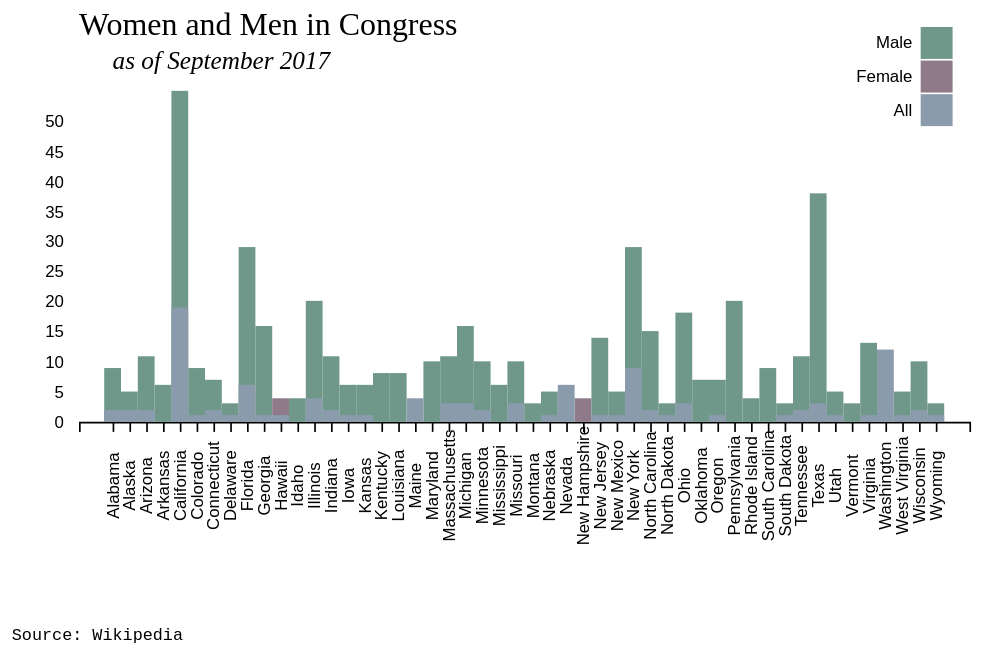
D3 v4 page, settled after 360 driven frames (6 s of simulated time); the page loaded 1 data file(s).


		let getData = function(){
			let request = new XMLHttpRequest();
			request.open('GET', 'congress.json', true);
			request.onload = function() {
				if (request.status >= 200 && request.status < 400) {
					let data = JSON.parse(request.responseText);
					return createPopChart(data);
				} else {
					console.log("error!");

			}
		};
			request.onerror = function() {
				console.log("connection error!");
			};

			request.send();
		};

		// kick off chart creation
		function createPopChart(data) {
			createTitle(data);
			createSubtitle(data);
			createSource(data);

			paintPopChart(data);
		}

		// note - can we build the chart using smaller functions
		function paintPopChart(targetData) {
			// chart constants
			let svg = d3.select(".chart"),
				margin = {top: 70, right: 20, bottom: 40, left: 50},
				width = 600 - margin.left - margin.right,
				height = 300 - margin.top - margin.bottom,
				g = svg.append("g").attr("transform", "translate(" + margin.left + "," +margin.top + ")");

			// define chart scales
			let x = d3.scaleBand().rangeRound([0, width]).padding(0.05),
					y = d3.scaleLinear().rangeRound([height, 0]);
			x.domain(targetData.data.map(function(d) { return d.state; }));
			y.domain([0, 53]);

			//define x axis
			g.append("g")
				.attr("class", "x-axis")
				.attr("transform", "translate(0," + height + ")")
			.call(d3.axisBottom(x))
				.append("text")
				.attr("y", 30)
				.attr("x", 400)
				.attr("dy", "0.5em")
				.style("fill", "black");

			// transform text on x axis
			g.selectAll(".x-axis text")
				.style("transform", "translateY(38px) translateX(-13px) rotate(-90deg)");

			// define y axis
			g.append("g")
				.attr("class", "axis axis-y")
				.style("stroke-width", "0")
				.call(d3.axisLeft(y));

			// define majority bar stack
			g.selectAll(".bar2")
				.data(targetData.data)
				.enter()
				.append("rect")
				.attr("class", "bar2")
				.attr("x", function(d) { return x(d.state); })
				.attr("y", function(d, i) { return y(evaluateSecondaryPopVals(i)); })
				.attr("height", function(d, i) { return height - y(evaluateSecondaryPopVals(i)); })
				.attr("width", x.bandwidth())
				.style("fill", function(d, i) { return evaluateSecondaryColorVals(i); });

			// define minority bar stack
			g.selectAll(".bar1")
				.data(targetData.data)
				.enter()
				.append("rect")
				.attr("class", "bar1")
				.attr("x", function(d) { return x(d.state); })
				.attr("y", function(d, i) { return y(evaluatePrimaryPopVals(i)); })
				.attr("height", function(d, i) { return height - y(evaluatePrimaryPopVals(i)) ;})
				.attr("width", x.bandwidth())
				.style("fill", targetData.colors[0]);

			// define legend element
			let legend = g.append("g")
				.attr("font-family", "sans-serif")
				.attr("font-size", 10)
				.attr("text-anchor", "end")
				.selectAll("g")
				.data([{gender: "Male", color: targetData.colors[1]}, 
						{gender: "Female", color: targetData.colors[2]}, 
						{gender: "All", color: targetData.colors[0]}])
				.enter()
				.append("g")
				.attr("transform", function(d, i) { return "translate(-10," + ( -45 + i * 20) + ")"; });
			legend.append("rect")
				.attr("x", width - 19)
				.attr("width", 19)
				.attr("height", 19)
				.attr("fill", function(d) { return d.color; });
			legend.append("text")
				.attr("x", width - 24)
				.attr("y", 9.5)
				.attr("dy", "0.32em")
				.text(function(d) { return d.gender; });
			

			// evaluate minority value
			function evaluatePrimaryPopVals(val) {
				let maleVals = +targetData.data[val].values[0].value;
				let femaleVals = +targetData.data[val].values[1].value;
				let bothVals = maleVals + femaleVals;

				if(maleVals > femaleVals){
					return femaleVals;
				} else if(maleVals < femaleVals){
					return maleVals;
				} else if(maleVals === femaleVals){
					return bothVals;
				}
			}

			// evaluate majority value
			function evaluateSecondaryPopVals(val) {
				let maleVals = +targetData.data[val].values[0].value;
				let femaleVals = +targetData.data[val].values[1].value;
				let bothVals = maleVals + femaleVals;

				if(maleVals > femaleVals){
					return bothVals;
				} else if(maleVals < femaleVals){
					return bothVals;
				} else if(maleVals === femaleVals){
					return 0;
				}
			}

			// evaluate majority stack color
			function evaluateSecondaryColorVals(val) {
				let maleVals = +targetData.data[val].values[0].value;
				let femaleVals = +targetData.data[val].values[1].value;

				if(maleVals > femaleVals){
					return targetData.colors[1];
				} else if(maleVals < femaleVals){
					return targetData.colors[2];
				} else if(maleVals === femaleVals){
					return targetData.colors[0];
				}
			}
		}

		// define title element
		function createTitle(data){
			// chart constants
			let svg = d3.select(".chart"),
			margin = {top: 70, right: 20, bottom: 40, left: 50},
			g = svg.append("g").attr("transform", "translate(" + margin.left + "," +margin.top + ")");

			let title = svg.append("g")
				.attr("class", "chart-title");
			title.append("text")
				.attr("x", 50)
				.attr("y", 30)
				.attr("text-anchor", "center")
				.style("font", "19px Archivo")
				.text(data.title);
		}

		// define subtitle elements
		function createSubtitle(data){
			// chart constants
			let svg = d3.select(".chart"),
			margin = {top: 70, right: 20, bottom: 40, left: 50},
			g = svg.append("g").attr("transform", "translate(" + margin.left + "," +margin.top + ")");

			let subtitle = svg.append("g")
				.attr("class", "chart-subtitle");
			subtitle.append("text")
				.attr("x", 70)
				.attr("y", 50)
				.attr("text-anchor", "center")
				.style("font", "15px Archivo")
				.style("font-style", "italic")
				.text(data.yaxis);
		}

		// define source element
		function createSource(data){
			// chart constants
			let svg = d3.select(".chart"),
			margin = {top: 70, right: 20, bottom: 40, left: 50},
			g = svg.append("g").attr("transform", "translate(" + margin.left + "," +margin.top + ")");

			let source = svg.append("g")
				.attr("class", "source");
			source.append("text")
				.attr("x", 10)
				.attr("y", 390)
				.attr("text-anchor", "left")
				.style("font", "10px monospace")
				.text("Source: " + data.source);
		}
	// kick off xhr
	getData();

	//additions
	// - make as modular as possible
	// - transition between stacked and grouped bar chart
	// - animation between stacked and grouped bar chart
	// - add tooltips

	

### data: congress.json
{
 "title": "Women and Men in Congress",
 "colors": [
  "#8A9BAB",
  "#6F988B",
  "#8E7A88"
 ],
 "yaxis": "as of September 2017",
 "source": "Wikipedia",
 "data": [
  {
   "state": "Alabama",
   "abbreviation": "AL",
   "values": [
    "{... 2 keys}",
    "{... 2 keys}"
   ]
  },
  {
   "state": "Alaska",
   "abbreviation": "AK",
   "values": [
    "{... 2 keys}",
    "{... 2 keys}"
   ]
  },
  {
   "state": "Arizona",
   "abbreviation": "AZ",
   "values": [
    "{... 2 keys}",
    "{... 2 keys}"
   ]
  },
  {
   "state": "Arkansas",
   "abbreviation": "AR",
   "values": [
    "{... 2 keys}",
    "{... 2 keys}"
   ]
  },
  {
   "state": "California",
   "abbreviation": "CA",
   "values": [
    "{... 2 keys}",
    "{... 2 keys}"
   ]
  },
  {
   "state": "Colorado",
   "abbreviation": "CO",
   "values": [
    "{... 2 keys}",
    "{... 2 keys}"
   ]
  },
  {
   "state": "Connecticut",
   "abbreviation": "CT",
   "values": [
    "{... 2 keys}",
    "{... 2 keys}"
   ]
  },
  {
   "state": "Delaware",
   "abbreviation": "DE",
   "values": [
    "{... 2 keys}",
    "{... 2 keys}"
   ]
  },
  "... 42 more items"
 ]
}